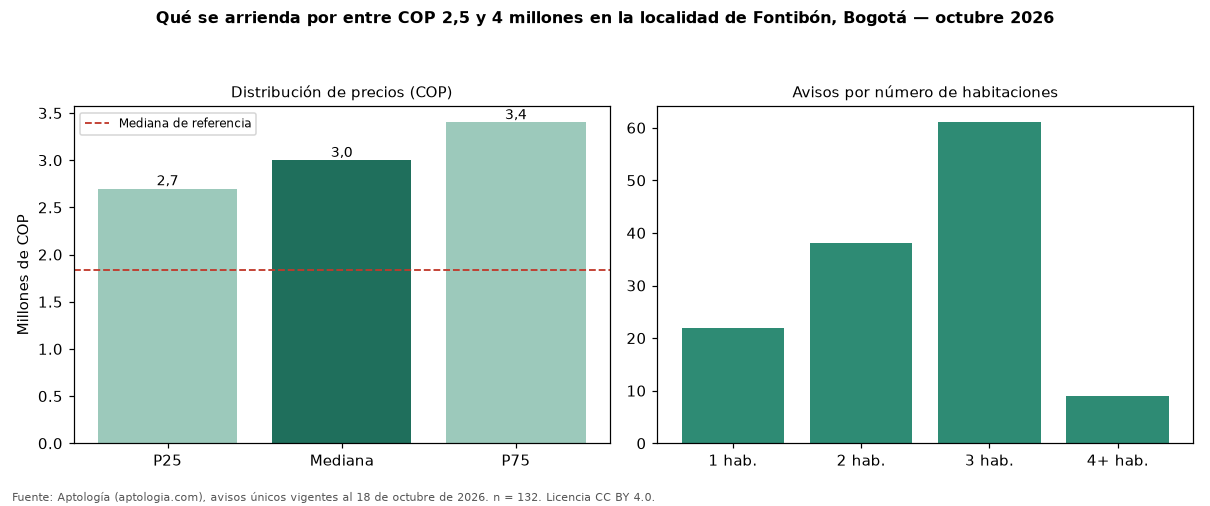

The data file committed next to this chart (first rows):
seccion, metrica, valor_cop, n
precio, p25, 2700000, 132
precio, mediana, 3000000, 132
precio, p75, 3400000, 132
cop_por_m2, p25, 39629, 132
cop_por_m2, mediana, 45060, 132
cop_por_m2, p75, 55573, 132
area, area_mediana_m2, 65.0, 132
habitaciones, 1, 2600000, 22
habitaciones, 2, 3000000, 38
habitaciones, 3, 3095100, 61
habitaciones, 4+, 3500000, 9
administracion, mediana, 389700, 45
estrato, moda, 4, 
parqueadero, porcentaje_con_parqueadero, 81.1, 132
referencia, mediana_referencia, 1833850, 736
referencia, mediana_cop_por_m2_referencia, 41176, 736
